Run: headless pygame with SDL's dummy video driver; simulated clock (each Clock.tick advances the game by its frame time, no real sleeping); random seed 0; keys injected as events and as key.get_pressed() state; no mouse input.
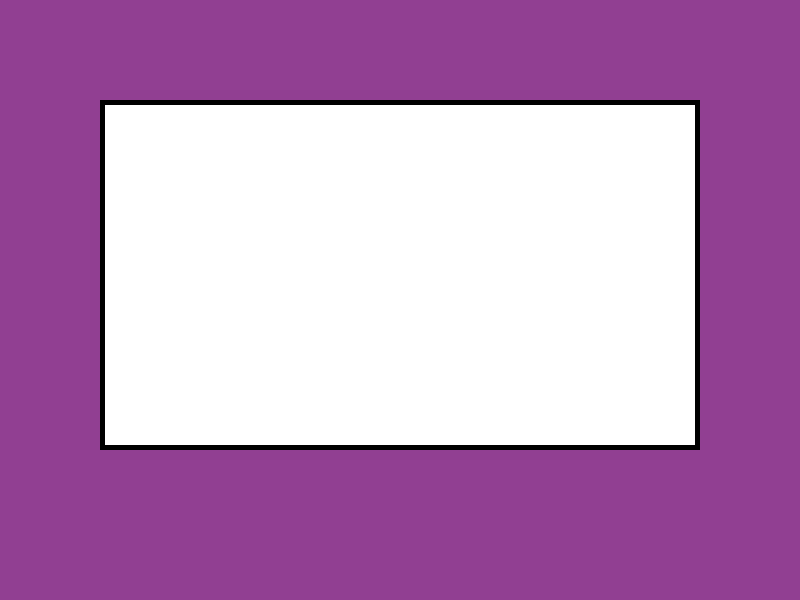
Frame 1 of 4 · flips 1–60 · no input
Frame 2 of 4 · flips 61–180 · tapped SPACE, RETURN · held RIGHT (→), D · screen unchanged from frame 1, image omitted
Frame 3 of 4 · flips 181–300 · held DOWN (↓), S · screen unchanged from frame 2, image omitted
Frame 4 of 4 · flips 301–420 · held LEFT (←), A, UP (↑), W · screen unchanged from frame 3, image omitted

The pygame program that drew these frames:

import pygame
import random
import math


class BallGame():
    def __init__(self):
        ''' 
        Initialize the game 
        Resizable window, 800x600 default size
        '''
        pygame.init()
        self.WIDTH, self.HEIGHT = 800, 600
        self.screen = pygame.display.set_mode((self.WIDTH, self.HEIGHT), pygame.RESIZABLE)
        pygame.display.set_caption("Ball Fight Simulator")
        self.clock = pygame.time.Clock()
        self.Playing = True

    def processEvents(self):
        ''' 
         Process events
         - Quit - Resize -
        '''
        for event in pygame.event.get():
            if event.type == pygame.QUIT:
                self.Playing = False
                break
            elif event.type == pygame.VIDEORESIZE:
                # If window is resized, update the screen dimensions
                self.WIDTH, self.HEIGHT = event.w, event.h
                self.screen = pygame.display.set_mode((self.WIDTH, self.HEIGHT), pygame.RESIZABLE)

    def update(self):
        '''
        Update game state
        '''
        pass

    def render(self):
        '''
        Render game visuals
        '''
        self.screen.fill((145, 63, 146))  # Clear screen with purple background

        # Draw Arena
        pygame.draw.rect(self.screen, (0, 0, 0), (100, 100, self.WIDTH-200, self.HEIGHT-250), 5)
        pygame.draw.rect(self.screen, (255, 255, 255), (105, 105, self.WIDTH-210, self.HEIGHT-260), 0)

        # Update display
        pygame.display.update()


    def run(self):
        '''
        Main game loop
        '''
        while self.Playing:
            self.processEvents()
            self.update()
            self.render()
            # Cap the frame rate
            self.clock.tick(60)

game = BallGame()
game.run()
